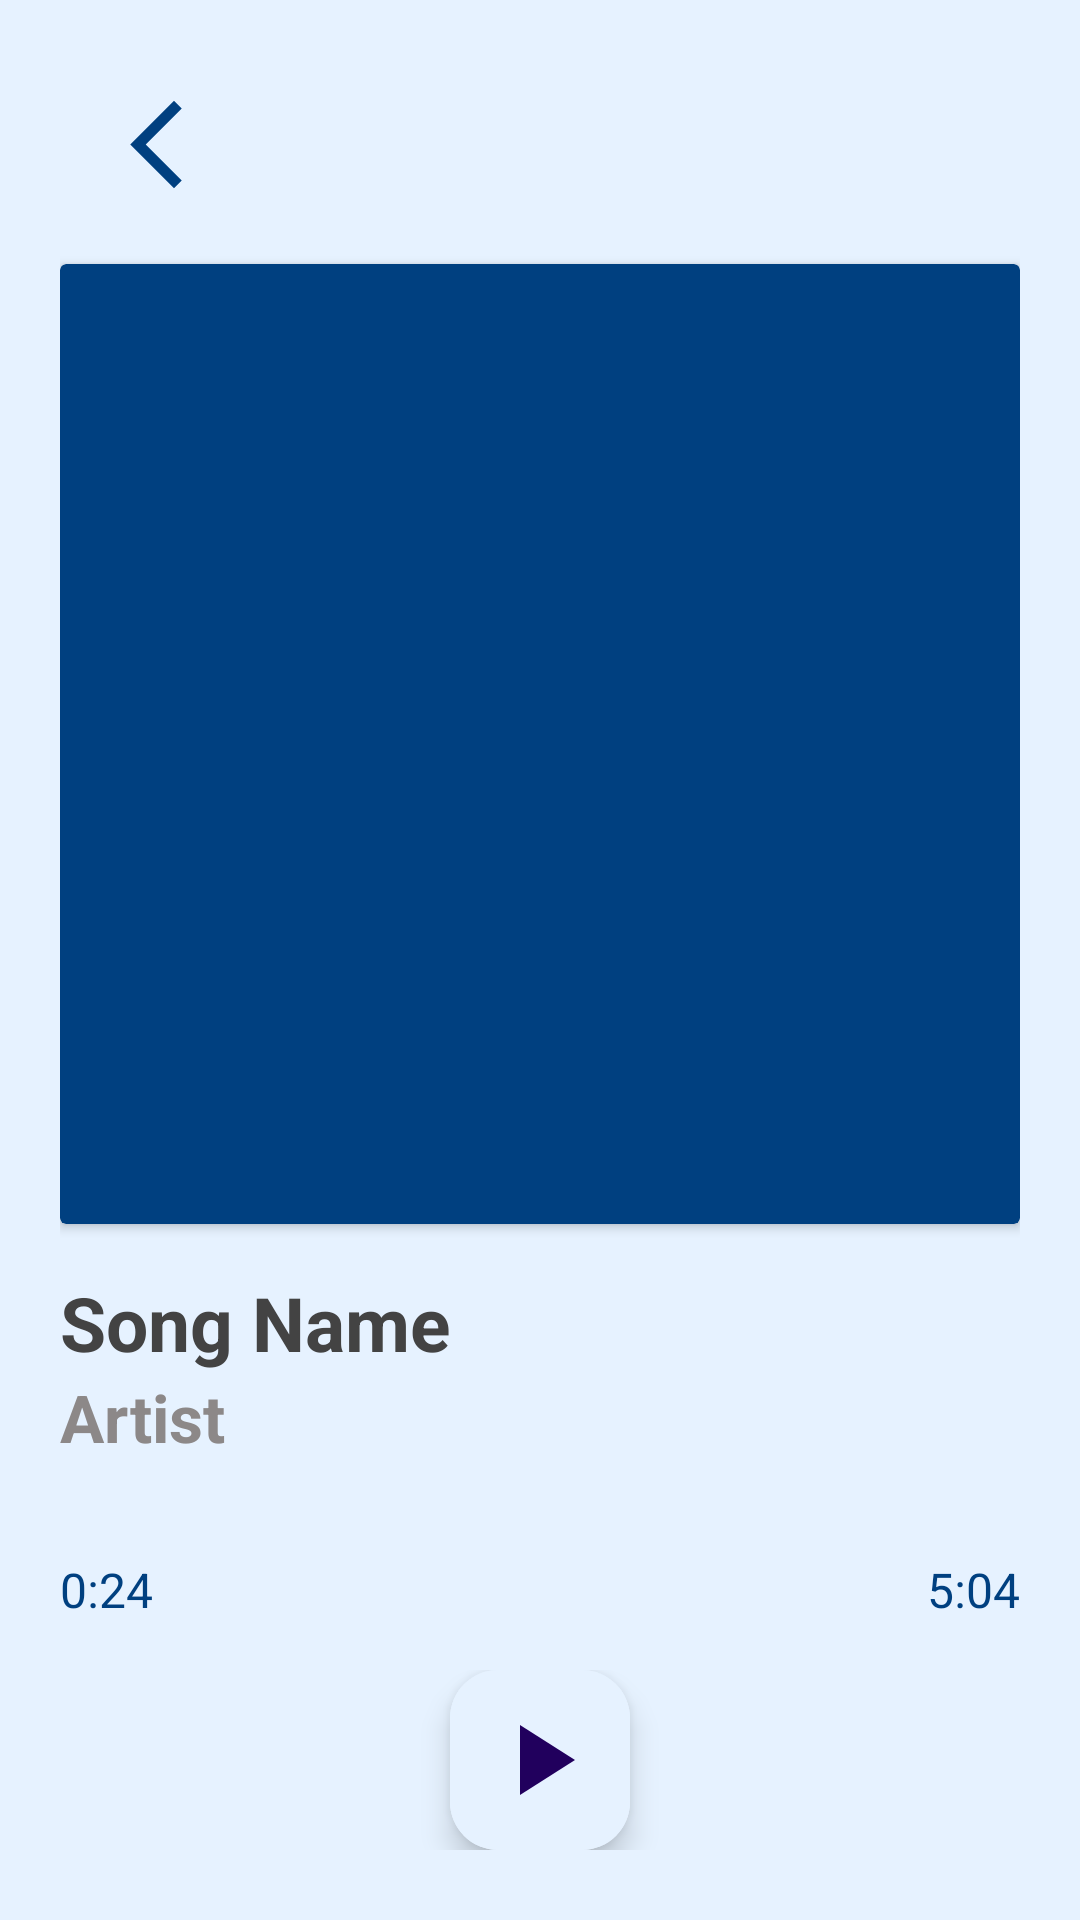

Produce the Android XML layout that renders to this screen, including the resource entries it uses.
<!-- AndroidManifest.xml: application theme Theme.MusicFinder -->
<!-- res/layout/activity_media_player.xml -->
<?xml version="1.0" encoding="utf-8"?>
<androidx.coordinatorlayout.widget.CoordinatorLayout
    android:id="@+id/player_view"
    xmlns:android="http://schemas.android.com/apk/res/android"
    android:layout_width="match_parent"
    android:layout_height="match_parent"
    android:background="@color/light_blue"
    xmlns:app="http://schemas.android.com/apk/res-auto">

    <androidx.constraintlayout.widget.ConstraintLayout
        android:id="@+id/player_controls_container"
        android:layout_width="match_parent"
        android:layout_height="match_parent"
        android:background="@color/light_blue"
        android:paddingHorizontal="20dp">

        <androidx.constraintlayout.widget.ConstraintLayout
            android:id="@+id/layout_tool"
            android:layout_width="0dp"
            android:layout_height="64dp"
            android:layout_marginTop="16dp"
            app:layout_constraintEnd_toEndOf="parent"
            app:layout_constraintStart_toStartOf="parent"
            app:layout_constraintTop_toTopOf="parent">

            <ImageButton
                android:id="@+id/img_btn_back"
                android:layout_width="0dp"
                android:layout_height="0dp"
                android:background="@null"
                android:contentDescription="@string/action_back"
                android:scaleType="center"
                android:src="@drawable/baseline_arrow_back_ios_new_35"
                app:layout_constraintBottom_toBottomOf="parent"
                app:layout_constraintDimensionRatio="H,1:1"
                app:layout_constraintStart_toStartOf="parent"
                app:layout_constraintTop_toTopOf="parent" />
        </androidx.constraintlayout.widget.ConstraintLayout>

        <androidx.cardview.widget.CardView
            android:id="@+id/player_card_view_image"
            android:layout_width="0dp"
            android:layout_height="0dp"
            android:layout_marginVertical="8dp"
            android:backgroundTint="@color/dark_blue"
            app:layout_constraintDimensionRatio="H,1:1"
            app:layout_constraintEnd_toEndOf="parent"
            app:layout_constraintStart_toStartOf="parent"
            app:layout_constraintTop_toBottomOf="@id/layout_tool" />

        <androidx.constraintlayout.widget.ConstraintLayout
            android:id="@+id/layout_desc_container"
            android:layout_width="0dp"
            android:layout_height="wrap_content"
            android:layout_marginTop="16dp"
            app:layout_constraintEnd_toEndOf="parent"
            app:layout_constraintStart_toStartOf="parent"
            app:layout_constraintTop_toBottomOf="@id/player_card_view_image">

            <LinearLayout
                android:layout_width="wrap_content"
                android:layout_height="wrap_content"
                android:orientation="vertical"
                app:layout_constraintStart_toStartOf="parent"
                app:layout_constraintTop_toTopOf="parent">

                <TextView
                    android:id="@+id/player_desc_song"
                    android:layout_width="wrap_content"
                    android:layout_height="wrap_content"
                    android:gravity="start"
                    android:text="Song Name"
                    android:textColor="#434343"
                    android:textSize="25sp"
                    android:textStyle="bold" />

                <TextView
                    android:id="@+id/player_desc_artist"
                    android:layout_width="wrap_content"
                    android:layout_height="wrap_content"
                    android:gravity="start"
                    android:text="Artist"
                    android:textColor="#8C8888"
                    android:textSize="22sp"
                    android:textStyle="bold" />

            </LinearLayout>
        </androidx.constraintlayout.widget.ConstraintLayout>

        <LinearLayout
            android:id="@+id/layout_controls_container"
            android:layout_width="0dp"
            android:layout_height="wrap_content"
            android:layout_marginVertical="8dp"
            android:orientation="vertical"
            app:layout_constraintEnd_toEndOf="parent"
            app:layout_constraintStart_toStartOf="parent"
            app:layout_constraintTop_toBottomOf="@id/layout_desc_container">

            <LinearLayout
                android:layout_width="match_parent"
                android:layout_height="wrap_content"
                android:orientation="vertical"
                android:layout_marginTop="16dp">

                <SeekBar
                    android:id="@+id/seekbar"
                    android:layout_width="match_parent"
                    android:layout_height="wrap_content"
                    android:max="100"
                    android:paddingStart="0dp"
                    android:paddingEnd="0dp"
                    android:progress="25"
                    android:progressDrawable="@drawable/seek_bar"
                    android:thumb="@drawable/seek_thumb" />

                <FrameLayout
                    android:layout_width="match_parent"
                    android:layout_height="wrap_content">

                    <TextView
                        android:id="@+id/controls_progress"
                        android:layout_width="wrap_content"
                        android:layout_height="wrap_content"
                        android:text="0:24"
                        android:textColor="@color/dark_blue"
                        android:textSize="16sp" />

                    <TextView
                        android:id="@+id/controls_max"
                        android:layout_width="wrap_content"
                        android:layout_height="wrap_content"
                        android:layout_gravity="end"
                        android:text="5:04"
                        android:textColor="@color/dark_blue"
                        android:textSize="16sp" />


                </FrameLayout>
            </LinearLayout>

            <androidx.constraintlayout.widget.ConstraintLayout
                android:layout_width="match_parent"
                android:layout_height="wrap_content"
                android:layout_marginVertical="16dp"
                android:clipChildren="false"
                android:clipToPadding="false">

                <com.google.android.material.floatingactionbutton.ExtendedFloatingActionButton
                    android:id="@+id/controls_play_pause"
                    android:layout_width="wrap_content"
                    android:layout_height="wrap_content"
                    android:backgroundTint="@color/light_blue"
                    android:contentDescription="@string/action_play"
                    android:elevation="0dp"
                    android:shadowColor="#000000"
                    app:collapsedSize="60dp"
                    app:elevation="0dp"
                    app:icon="@drawable/baseline_play_arrow_24"
                    app:iconSize="40dp"
                    app:layout_constraintBottom_toBottomOf="parent"
                    app:layout_constraintEnd_toEndOf="parent"
                    app:layout_constraintHorizontal_bias="0.5"
                    app:layout_constraintStart_toStartOf="parent"
                    app:layout_constraintTop_toTopOf="parent" />
            </androidx.constraintlayout.widget.ConstraintLayout>
        </LinearLayout>

    </androidx.constraintlayout.widget.ConstraintLayout>


</androidx.coordinatorlayout.widget.CoordinatorLayout>
<!-- resources referenced by this layout -->
<resources>
  <color name="dark_blue">#004080</color>
  <color name="light_blue">#e6f2ff</color>
  <!-- drawable baseline_arrow_back_ios_new_35 (drawable) -->
  <vector xmlns:android="http://schemas.android.com/apk/res/android" android:height="35dp" android:tint="#004080" android:viewportHeight="24" android:viewportWidth="24" android:width="35dp">
        
      <path android:fillColor="@android:color/white" android:pathData="M17.77,3.77l-1.77,-1.77l-10,10l10,10l1.77,-1.77l-8.23,-8.23z"/>
      
  </vector>
  <!-- drawable baseline_play_arrow_24 (drawable) -->
  <vector xmlns:android="http://schemas.android.com/apk/res/android" android:height="24dp" android:tint="#004080" android:viewportHeight="24" android:viewportWidth="24" android:width="24dp">
        
      <path android:fillColor="@android:color/white" android:pathData="M8,5v14l11,-7z"/>
      
  </vector>
  <!-- drawable seek_bar (drawable) -->
  <?xml version="1.0" encoding="utf-8"?>
  <layer-list  xmlns:android="http://schemas.android.com/apk/res/android">
  
      <item android:id="@android:id/background">
          <shape
              android:shape="line">
              <stroke
                  android:color="@color/mid_blue"
                  android:width="@dimen/seek_bar_thickness"/>
          </shape>
      </item>
  
      <item android:id="@android:id/progress">
          <clip>
              <shape
                  android:shape="line">
                  <stroke
                      android:color="@color/dark_blue"
                      android:width="@dimen/seek_bar_thickness"/>
              </shape>
          </clip>
      </item>
  
  </layer-list>
  <!-- drawable seek_thumb (drawable) -->
  <?xml version="1.0" encoding="utf-8"?>
  <selector xmlns:android="http://schemas.android.com/apk/res/android">
  
      <item>
          <shape
              android:shape="oval">
              <size
                  android:height="@dimen/seek_bar_thumb_size"
                  android:width="@dimen/seek_bar_thumb_size">
  
              </size>
              <solid android:color="@color/dark_blue"/>
          </shape>
      </item>
  </selector>
  <string name="action_back">Back</string>
  <string name="action_play">Play button</string>
  <style name="Theme.MusicFinder" parent="Base.Theme.MusicFinder" />
  <color name="mid_blue">#84c2e1</color>
  <style name="Base.Theme.MusicFinder" parent="Theme.Material3.DayNight.NoActionBar">
          
          <item name="colorPrimary">@color/dark_blue</item>
      </style>
</resources>
